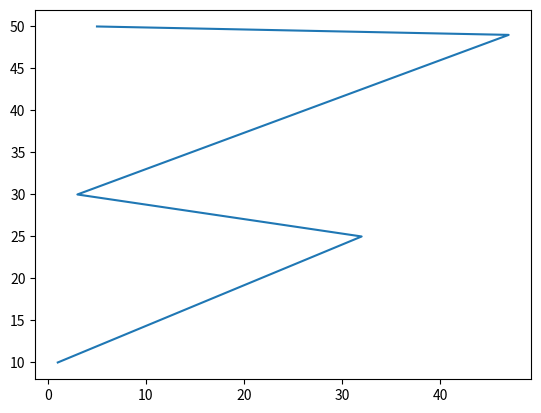

Python code for this plot:
import matplotlib.pyplot as plt
import numpy as np 

x = [10,25,30,49,50]
y = [1,32,3,47,5]

plt.plot(y,x) # graph rotates 90 deg anti-clockwise
plt.show()
